Run: headless pygame with SDL's dummy video driver; simulated clock (each Clock.tick advances the game by its frame time, no real sleeping); random seed 0; keys injected as events and as key.get_pressed() state; no mouse input.
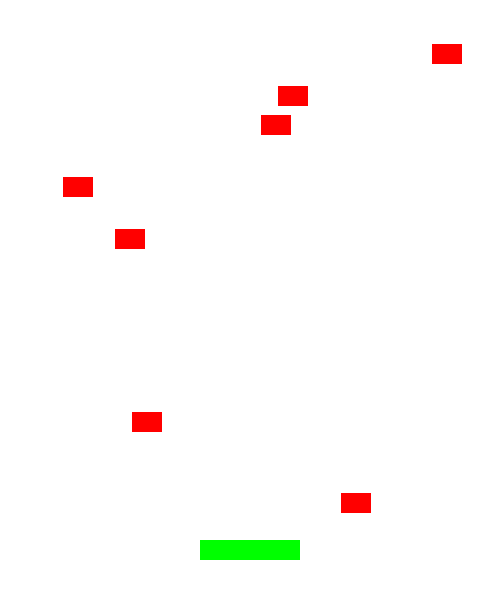
Frame 1 of 4 · flips 1–60 · no input
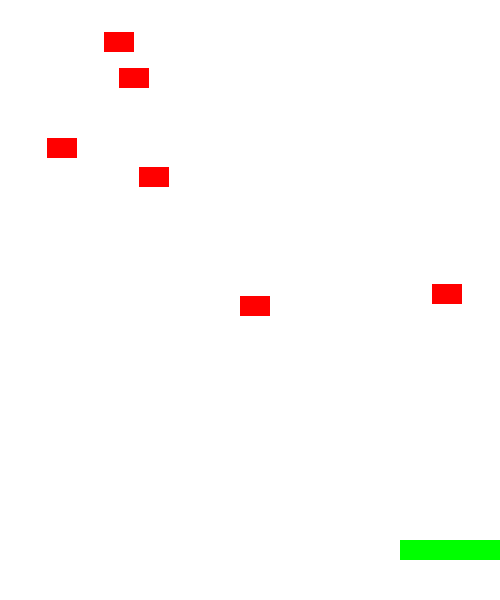
Frame 2 of 4 · flips 61–180 · tapped SPACE, RETURN · held RIGHT (→), D
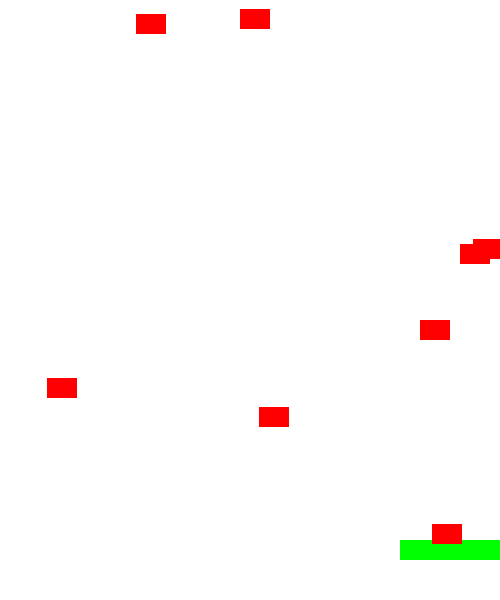
Frame 3 of 4 · flips 181–300 · held DOWN (↓), S
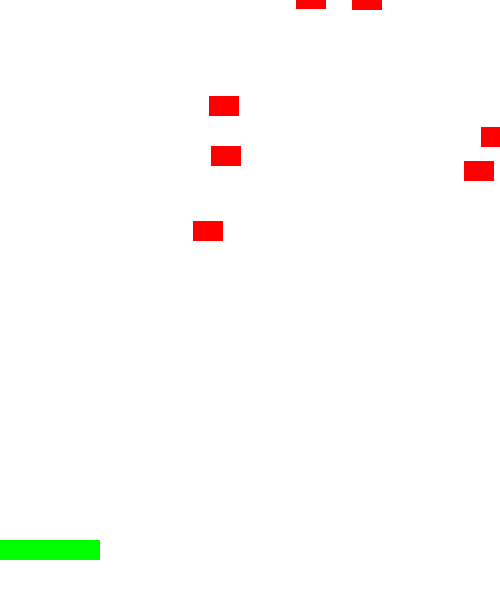
Frame 4 of 4 · flips 301–420 · held LEFT (←), A, UP (↑), W

The pygame program that drew these frames:

import pygame
import random  # for generating a bunch of rocks randomly

FPS = 60
WHITE = (255, 255, 255)
RED = (255, 0, 0)
YELLOW = (255, 255, 0)
WIDTH = 500
HEIGHT = 600
pygame.init()
screen = pygame.display.set_mode((WIDTH, HEIGHT))
pygame.display.set_caption("This is my first pygame.") 
clock = pygame.time.Clock()

class Player(pygame.sprite.Sprite):
    def __init__(self):
        pygame.sprite.Sprite.__init__(self)
        self.image = pygame.Surface((100,20))
        self.image.fill((0,255,0))
        # get the rectangle of the image and then we can set its position
        self.rect = self.image.get_rect()
        self.rect.centerx = WIDTH/2
        self.rect.centery = HEIGHT - 50
        # add a speed propery
        self.speedx = 8
        
    def update(self):
        # get the state of all keyboard buttons
        key_pressed = pygame.key.get_pressed()
        if key_pressed[pygame.K_RIGHT]:
            self.rect.x += self.speedx
        if key_pressed[pygame.K_LEFT]:
            self.rect.x -= self.speedx
        if key_pressed[pygame.K_SPACE]:
            bullet = Bullet(self.rect.centerx, self.rect.centery)
            all_sprites.add(bullet)
        
        # set player's boundary
        if self.rect.right > WIDTH:
            self.rect.right = WIDTH
        elif self.rect.left < 0:
            self.rect.left = 0   

class Rock(pygame.sprite.Sprite):
    def __init__(self):
        pygame.sprite.Sprite.__init__(self)
        self.image = pygame.Surface((30, 20))
        self.image.fill(RED)
        self.rect = self.image.get_rect()
        self.rect.x = random.randrange(0, WIDTH-self.rect.width)
        self.rect.y = random.randrange(-100, -40)
        self.speedx = random.randrange(-3, 3)
        self.speedy = random.randrange(2, 10)
    
    def update(self):
        # update the rock's horizontal and vertical position
        self.rect.x += self.speedx
        self.rect.y += self.speedy
        # reset the item that is out of the boundary
        if self.rect.top > HEIGHT or self.rect.right < 0 or self.rect.left > WIDTH:
            self.rect.x = random.randrange(0, WIDTH-self.rect.width)
            self.rect.y = random.randrange(-100, -40)
            self.speedx = random.randrange(-3, 3)
            self.speedy = random.randrange(2, 10)
        
class Bullet(pygame.sprite.Sprite):
    def __init__(self, x, y):
        pygame.sprite.Sprite.__init__(self)
        self.image = pygame.Surface((5, 10))
        self.image.fill(YELLOW)
        self.rect = self.image.get_rect()
        self.rect.centerx = x
        self.rect.centery = y
        self.speedy = 2
    
    def update(self):
        # update the rock's horizontal and vertical position
        self.rect.y -= self.speedy
        # reset the item that is out of the boundary
        if self.rect.bottom < 0:
           self.kill()    

# pygame.sprite.Group():
# A container class to hold and manage multiple Sprite objects. 
all_sprites = pygame.sprite.Group()
player = Player()
all_sprites.add(player)
for i in range(8):
    r = Rock()
    all_sprites.add(r)

running = True

while running:
    clock.tick(FPS)
    # (1) get all pygame events
    for event in pygame.event.get():
        if event.type == pygame.QUIT:
            running = False

    # (2) update game
    # every update function of each item in all_sprites will be called 
    all_sprites.update()

    # (3) display
    screen.fill(WHITE)
    
    # draw all objects in all_sprites container
    all_sprites.draw(screen)
    pygame.display.update()

pygame.quit()
